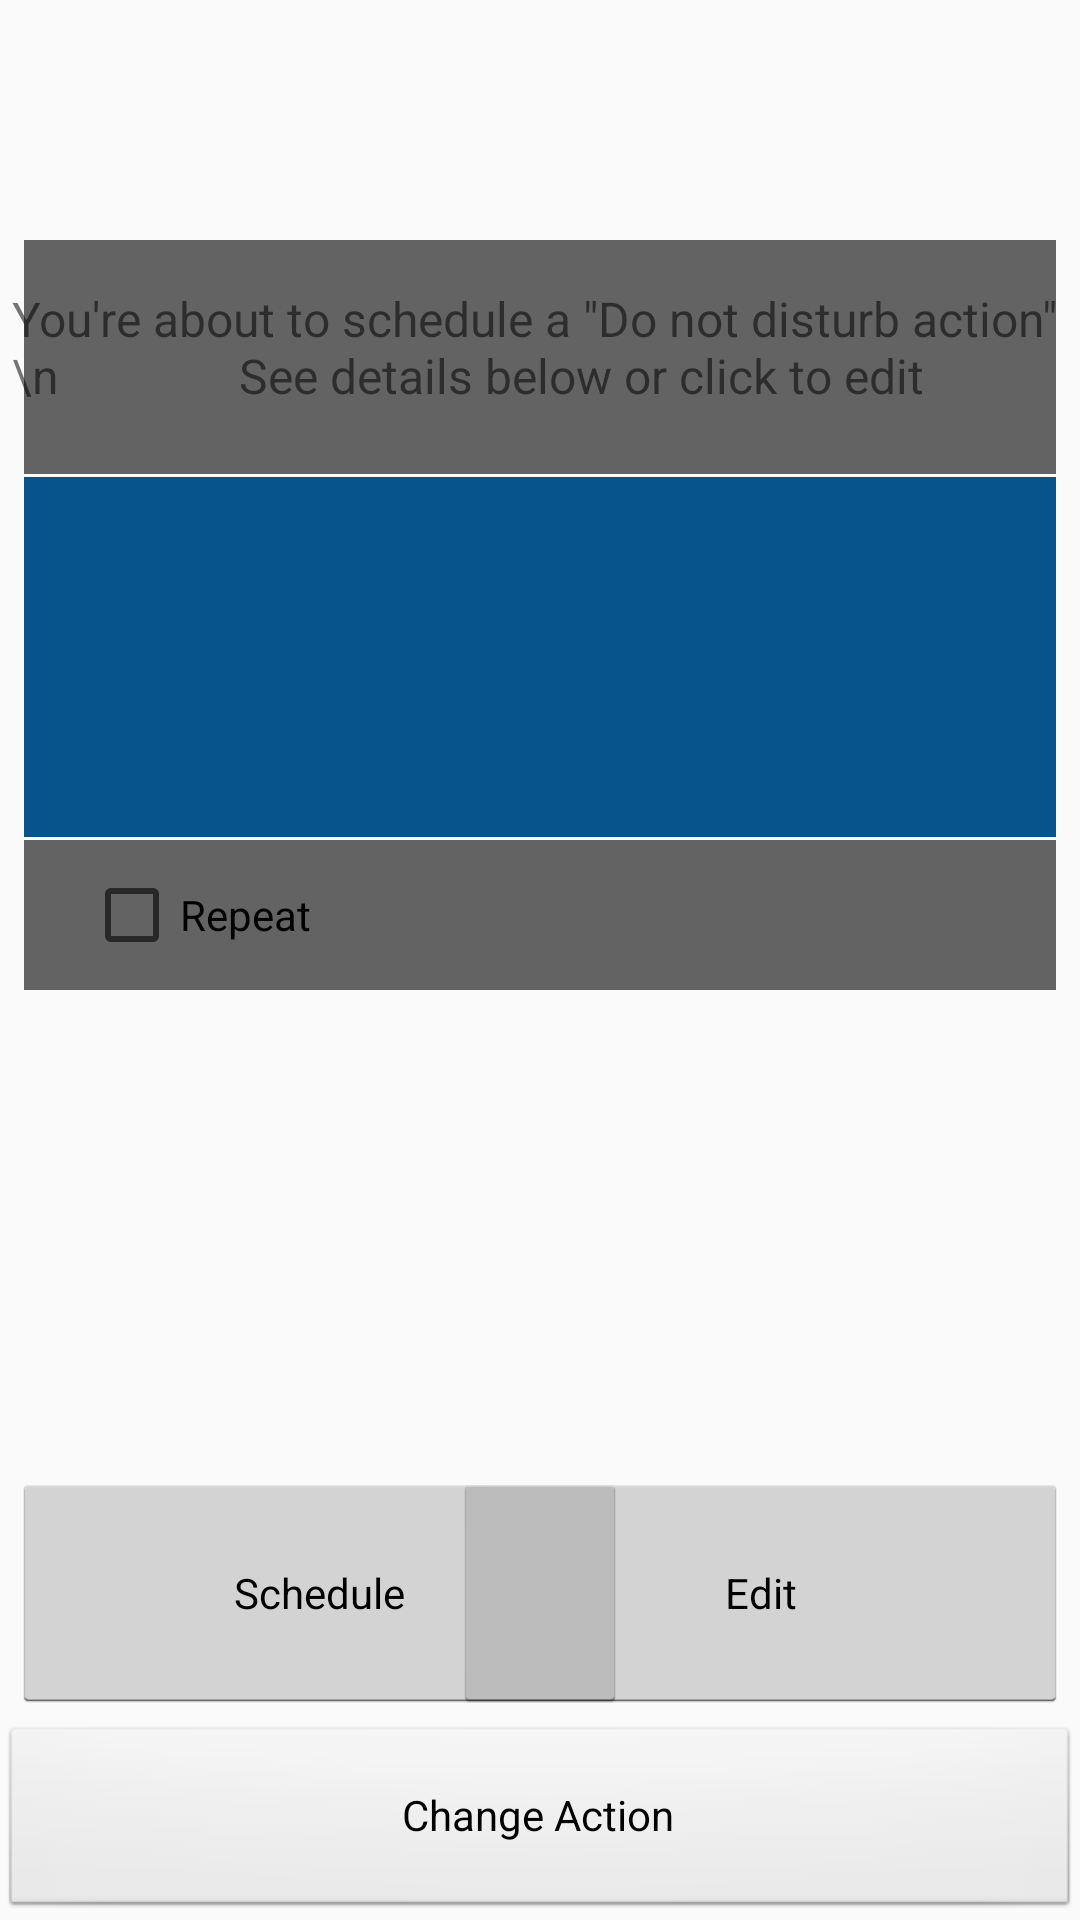

Reconstruct the res/layout file that produces this screen, plus the resources it refers to.
<!-- AndroidManifest.xml: application theme AppTheme -->
<!-- res/layout/activity_setter.xml -->
<?xml version="1.0" encoding="utf-8"?>
<android.support.constraint.ConstraintLayout xmlns:android="http://schemas.android.com/apk/res/android"
    xmlns:app="http://schemas.android.com/apk/res-auto"
    xmlns:tools="http://schemas.android.com/tools"
    android:layout_width="match_parent"
    android:layout_height="match_parent"
    tools:context=".SetterActivity">

    <Button
        android:id="@+id/editButton"
        style="@android:style/Widget.Holo.Light.Button.Small"
        android:layout_width="205dp"
        android:layout_height="80dp"
        android:layout_marginBottom="4dp"
        android:text="@string/edit"
        app:layout_constraintBottom_toBottomOf="@+id/Buttons"
        app:layout_constraintEnd_toEndOf="@+id/Buttons" />

    <Button
        android:id="@+id/setButton"
        style="@android:style/Widget.Holo.Light.Button.Small"
        android:layout_width="205dp"
        android:layout_height="80dp"
        android:layout_marginBottom="4dp"
        android:text="@string/schedule"
        app:layout_constraintBottom_toBottomOf="@+id/Buttons"
        app:layout_constraintStart_toStartOf="@+id/Buttons" />

    <View
        android:id="@+id/infoView"
        android:layout_width="0dp"
        android:layout_height="78dp"
        android:layout_marginStart="8dp"
        android:layout_marginEnd="8dp"
        android:layout_marginBottom="1dp"
        android:background="#636363"
        app:layout_constraintBottom_toTopOf="@+id/update"
        app:layout_constraintEnd_toEndOf="parent"
        app:layout_constraintStart_toStartOf="parent" />

    <Button
        android:id="@+id/changeAction"
        style="@android:style/Widget.Button"
        android:layout_width="match_parent"
        android:layout_height="65dp"
        android:text="@string/change_action"
        app:layout_constraintBottom_toBottomOf="parent"
        tools:layout_editor_absoluteX="16dp" />

    <View
        android:id="@+id/update"
        android:layout_width="0dp"
        android:layout_height="120dp"
        android:layout_marginStart="8dp"
        android:layout_marginEnd="8dp"
        android:layout_marginBottom="296dp"
        android:background="#07538B"
        app:layout_constraintBottom_toTopOf="@+id/changeAction"
        app:layout_constraintEnd_toEndOf="parent"
        app:layout_constraintStart_toStartOf="parent" />

    <TextView
        android:id="@+id/dateTime"
        android:layout_width="wrap_content"
        android:layout_height="wrap_content"
        android:layout_marginStart="8dp"
        android:textSize="18sp"
        app:layout_constraintBottom_toBottomOf="@+id/update"
        app:layout_constraintEnd_toEndOf="@+id/update"
        app:layout_constraintStart_toStartOf="@+id/update"
        app:layout_constraintTop_toTopOf="@+id/update"
        tools:text="Set Date and Time" />

    <TextView
        android:id="@+id/info"
        android:layout_width="wrap_content"
        android:layout_height="wrap_content"
        android:layout_marginStart="8dp"
        android:layout_marginBottom="8dp"
        android:text="You're about to schedule a &quot;Do not disturb action&quot; \n               See details below or click to edit"
        android:textSize="16sp"
        app:layout_constraintBottom_toTopOf="@+id/update"
        app:layout_constraintEnd_toEndOf="@+id/infoView"
        app:layout_constraintStart_toStartOf="@+id/infoView"
        app:layout_constraintTop_toTopOf="@+id/infoView" />

    <View
        android:id="@+id/Buttons"
        android:layout_width="0dp"
        android:layout_height="80dp"
        android:layout_marginStart="4dp"
        android:layout_marginTop="112dp"
        android:layout_marginEnd="4dp"
        app:layout_constraintBottom_toTopOf="@+id/changeAction"
        app:layout_constraintEnd_toEndOf="parent"
        app:layout_constraintHorizontal_bias="0.0"
        app:layout_constraintStart_toStartOf="parent"
        app:layout_constraintTop_toBottomOf="@+id/update"
        app:layout_constraintVertical_bias="1.0" />

    <View
        android:id="@+id/view"
        android:layout_width="0dp"
        android:layout_height="50dp"
        android:layout_marginStart="8dp"
        android:layout_marginTop="1dp"
        android:layout_marginEnd="8dp"
        android:background="#636363"
        app:layout_constraintEnd_toEndOf="parent"
        app:layout_constraintHorizontal_bias="0.454"
        app:layout_constraintStart_toStartOf="parent"
        app:layout_constraintTop_toBottomOf="@+id/update" />

    <CheckBox
        android:id="@+id/checkBox"
        style="@android:style/Widget.Material.Light.CompoundButton.CheckBox"
        android:layout_width="wrap_content"
        android:layout_height="wrap_content"
        android:layout_marginStart="20dp"
        android:text="Repeat"
        app:layout_constraintBottom_toBottomOf="@+id/view"
        app:layout_constraintStart_toStartOf="@+id/view"
        app:layout_constraintTop_toTopOf="@+id/view" />

</android.support.constraint.ConstraintLayout>
<!-- resources referenced by this layout -->
<resources>
  <string name="change_action">Change Action</string>
  <string name="edit">Edit</string>
  <string name="schedule">Schedule</string>
  <style name="AppTheme" parent="Theme.AppCompat.Light.DarkActionBar">
          
          <item name="colorPrimary">@android:color/black</item>
          <item name="colorPrimaryDark">@android:color/black</item>
          <item name="colorAccent">@color/design_default_color_primary_dark</item>
      </style>
</resources>
